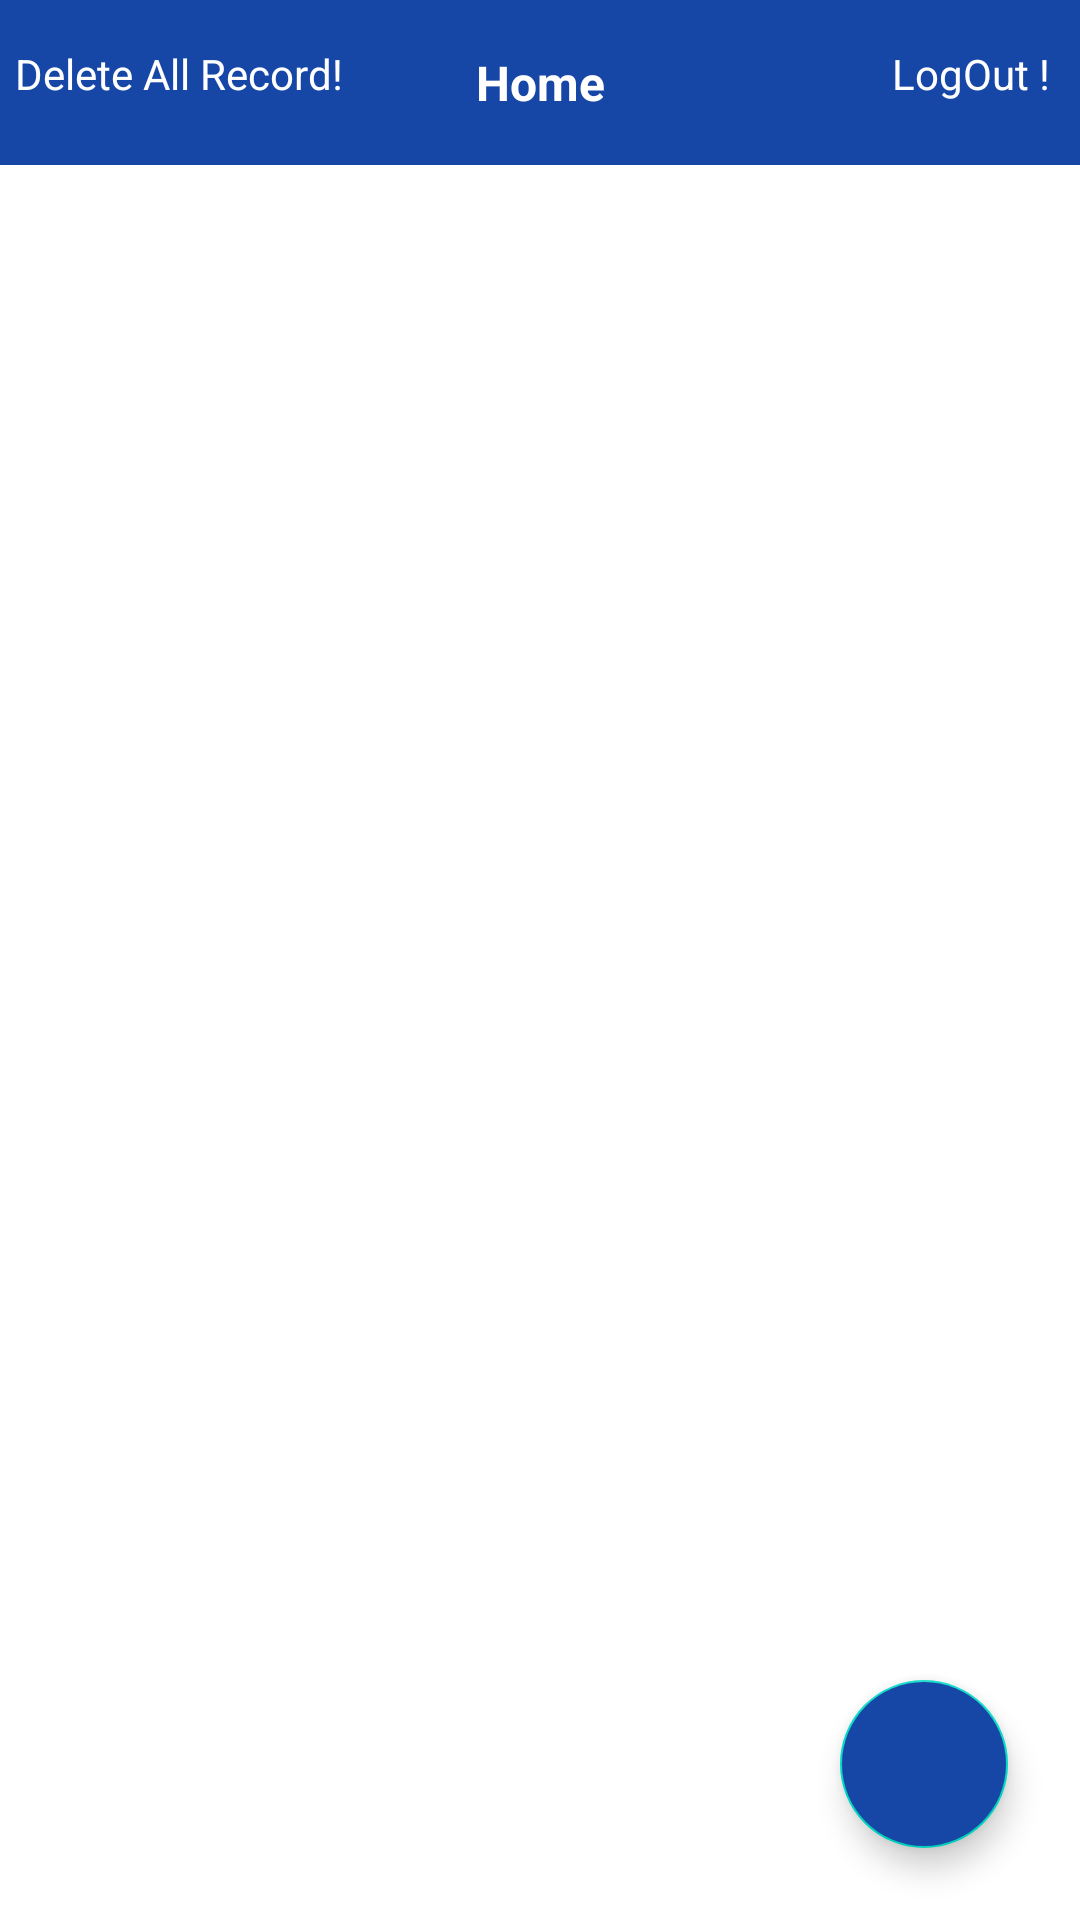

Here is an Android app screen rendered from its layout file. Give the layout XML and the strings, colors and styles it references.
<!-- AndroidManifest.xml: application theme Theme.FininfocomTask -->
<!-- res/layout/activity_main.xml -->
<?xml version="1.0" encoding="utf-8"?>
<androidx.constraintlayout.widget.ConstraintLayout xmlns:android="http://schemas.android.com/apk/res/android"
    xmlns:app="http://schemas.android.com/apk/res-auto"
    xmlns:tools="http://schemas.android.com/tools"
    android:layout_width="match_parent"
    android:layout_height="match_parent"
    tools:context=".MainActivity">
    <androidx.constraintlayout.widget.ConstraintLayout
        android:id="@+id/newtoolbar"
        android:background="@color/main_color"
        android:layout_width="match_parent"
        app:layout_constraintBaseline_toTopOf="parent"
        android:layout_gravity="center"
        android:layout_height="55dp">

        <androidx.appcompat.widget.AppCompatTextView
            android:id="@+id/imageLogOut"
            android:layout_width="wrap_content"
            android:layout_height="25dp"
            android:layout_marginEnd="10dp"
            android:drawableTint="#B71C1C"
            android:text="LogOut !"
            android:textColor="@color/white"
             app:layout_constraintBottom_toBottomOf="parent"
            app:layout_constraintEnd_toEndOf="parent"
            app:layout_constraintTop_toTopOf="parent"
            >

        </androidx.appcompat.widget.AppCompatTextView>

        <androidx.appcompat.widget.AppCompatTextView
            android:id="@+id/appCompatTextView2"
            android:layout_width="match_parent"
            android:layout_height="wrap_content"
            android:gravity="center"
            android:text="Home"
            android:background="?actionBarItemBackground"
            android:textSize="16sp"
             android:textColor="@color/white"
            android:textStyle="bold"
            app:layout_constraintBottom_toBottomOf="parent"
            app:layout_constraintStart_toStartOf="parent"
            app:layout_constraintTop_toTopOf="parent">

        </androidx.appcompat.widget.AppCompatTextView>

        <androidx.appcompat.widget.AppCompatTextView
            android:id="@+id/image"
            android:layout_width="wrap_content"
            android:layout_height="25dp"
            android:layout_marginStart="5dp"
            android:background="?actionBarItemBackground"
            android:drawableEnd="@drawable/baseline_delete_24"
            android:drawableTint="#B71C1C"
            android:text="Delete All Record!"
            android:textColor="@color/white"
            app:layout_constraintBottom_toBottomOf="parent"
            app:layout_constraintStart_toStartOf="parent"
            app:layout_constraintTop_toTopOf="parent"
            >

        </androidx.appcompat.widget.AppCompatTextView>

    </androidx.constraintlayout.widget.ConstraintLayout>

    <androidx.recyclerview.widget.RecyclerView
        android:id="@+id/userRecyclerview"
        android:layout_width="match_parent"
        android:layout_height="wrap_content"
        android:layout_marginTop="20dp"
        android:orientation="vertical"
        app:layoutManager="androidx.recyclerview.widget.LinearLayoutManager"
        app:layout_constraintBottom_toBottomOf="parent"
        app:layout_constraintEnd_toEndOf="parent"
        app:layout_constraintHorizontal_bias="0.0"
        app:layout_constraintStart_toStartOf="parent"
        app:layout_constraintTop_toBottomOf="@+id/newtoolbar"
        app:layout_constraintVertical_bias="0.0" />

    <com.google.android.material.floatingactionbutton.FloatingActionButton
        android:id="@+id/floatingActionButton"
        android:layout_width="wrap_content"
        android:layout_height="wrap_content"
        android:layout_marginEnd="24dp"
        android:layout_marginRight="24dp"
        android:layout_marginBottom="24dp"
        android:clickable="true"
        android:tint="@color/main_color"
        android:src="@drawable/ic_add"
        android:backgroundTint="@color/main_color"
         app:layout_constraintBottom_toBottomOf="parent"
        app:layout_constraintEnd_toEndOf="parent" />

</androidx.constraintlayout.widget.ConstraintLayout>
<!-- resources referenced by this layout -->
<resources>
  <color name="main_color">#1646a6</color>
  <color name="white">#FFFFFFFF</color>
  <style name="Theme.FininfocomTask" parent="Theme.MaterialComponents.DayNight.NoActionBar">
          
          <item name="colorPrimary">@color/main_color</item>
          <item name="colorPrimaryVariant">@color/purple_700</item>
          <item name="colorOnPrimary">@color/white</item>
          
          <item name="colorSecondary">@color/teal_200</item>
          <item name="colorSecondaryVariant">@color/teal_700</item>
          <item name="colorOnSecondary">@color/black</item>
          
          <item name="android:statusBarColor">?attr/colorPrimaryVariant</item>
          
      </style>
  <color name="purple_700">#FF0F234C</color>
  <color name="teal_200">#FF03DAC5</color>
  <color name="teal_700">#FF018786</color>
  <color name="black">#FF000000</color>
</resources>
